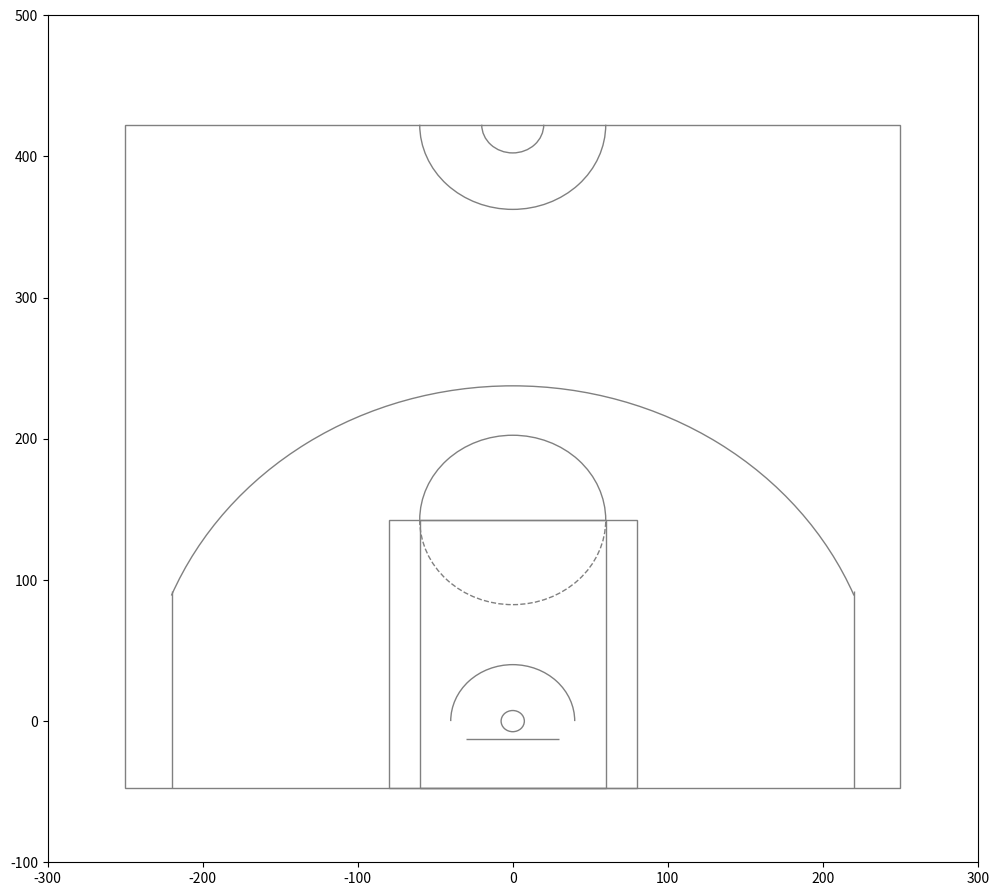

This figure's Python source:
import matplotlib.pyplot as plt
from matplotlib.patches import Circle, Rectangle, Arc
import seaborn as sns

ax = None
lw = 1
color = 'gray'
outer_lines = True

plt.figure(figsize=(12,11))

if ax is None:
    ax = plt.gca()

# Basketball Hoop
hoop = Circle((0, 0), radius=7.5, linewidth=lw, color=color, fill=False)

# Create Backboard
backboard = Rectangle((-30, -12.5), 60, 0, linewidth=lw, color=color)

# The Paint
# Outer box of paint
outer_box = Rectangle((-80, -47.5), 160, 190, linewidth=lw, color=color, fill=False)

# Inner box
inner_box = Rectangle((-60, -47.5), 120, 190, linewidth=lw, color=color, fill=False)

# Free throw top arc
top_free_throw = Arc((0, 142.5), 120, 120, theta1=0, theta2=180, linewidth=lw, color=color, fill=False)

# Free throw bottom arc
bottom_free_throw = Arc((0, 142.5), 120, 120, theta1=180, theta2=0, linewidth=lw, color=color, linestyle='dashed')

# Restricted Zone
restricted = Arc((0,0), 80, 80, theta1=0, theta2=180, linewidth=lw, color=color)

# Three point line
corner_three_a = Rectangle((-220, -47.5), 0, 140, linewidth=lw, color=color)
corner_three_b = Rectangle((220, -47.5), 0, 140, linewidth=lw, color=color)
three_arc = Arc((0,0,), 475, 475, theta1=22, theta2=158, linewidth=lw, color=color)

# Center court
center_outer_arc = Arc((0, 422.5), 120, 120, theta1=180, theta2=0, linewidth=lw, color=color)
center_inner_arc = Arc((0, 422.5), 40, 40, theta1=180, theta2=0, linewidth=lw, color=color)

court_elements = [hoop, backboard, outer_box, inner_box, top_free_throw, bottom_free_throw, restricted, corner_three_a, corner_three_b, three_arc,
                  center_inner_arc, center_outer_arc]

if outer_lines:
    outer_lines = Rectangle((-250, -47.5), 500, 470, linewidth=lw, color=color, fill=False)
    court_elements.append(outer_lines)

for element in court_elements:
    ax.add_patch(element)

plt.xlim(-300,300)
plt.ylim(-100,500)
plt.show()